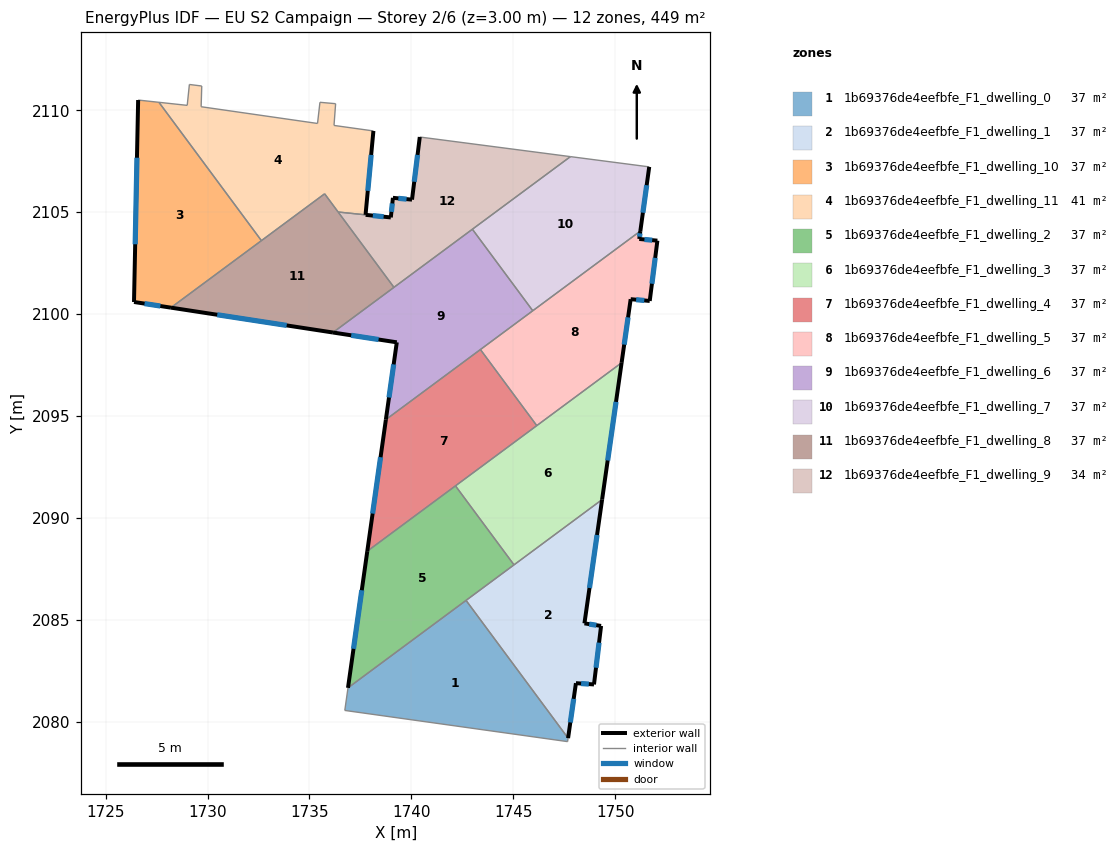
=== STOREY PLAN SPEC (per zone: floor XY polygon, exterior-wall plan segments, windows/doors) ===
zone 1: 1b69376de4eefbfe_F1_dwelling_0  (37.4 m²)
  floor: (1742.68, 2085.95) (1747.69, 2079.20) (1747.66, 2079.03) (1736.73, 2080.55) (1736.89, 2081.66)
  interior walls: 5
zone 2: 1b69376de4eefbfe_F1_dwelling_1  (37.4 m²)
  floor: (1749.36, 2090.90) (1748.49, 2084.83) (1749.31, 2084.70) (1748.96, 2081.83) (1748.07, 2081.89) (1747.69, 2079.20) (1742.68, 2085.95)
  exterior wall: (1749.31, 2084.70) – (1748.49, 2084.83)  [0.8 m]
    window: (1749.07, 2084.74) – (1748.72, 2084.79)  [0.5 m²]
  exterior wall: (1748.96, 2081.83) – (1749.31, 2084.70)  [2.9 m]
    window: (1749.06, 2082.65) – (1749.21, 2083.88)  [1.6 m²]
  exterior wall: (1748.07, 2081.89) – (1748.96, 2081.83)  [0.9 m]
    window: (1748.33, 2081.88) – (1748.70, 2081.85)  [0.5 m²]
  exterior wall: (1747.69, 2079.20) – (1748.07, 2081.89)  [2.7 m]
    window: (1747.80, 2079.97) – (1747.96, 2081.12)  [1.5 m²]
  exterior wall: (1748.49, 2084.83) – (1749.36, 2090.90)  [6.1 m]
    window: (1748.74, 2086.56) – (1749.11, 2089.16)  [3.4 m²]
  interior walls: 3
zone 3: 1b69376de4eefbfe_F1_dwelling_10  (37.4 m²)
  floor: (1727.61, 2110.39) (1732.64, 2103.61) (1728.20, 2100.32) (1726.39, 2100.59) (1726.59, 2110.50)
  exterior wall: (1726.59, 2110.50) – (1726.39, 2100.59)  [9.9 m]
    window: (1726.53, 2107.67) – (1726.45, 2103.43)  [5.5 m²]
  exterior wall: (1726.39, 2100.59) – (1728.20, 2100.32)  [1.8 m]
    window: (1726.91, 2100.52) – (1727.68, 2100.40)  [1.0 m²]
  interior walls: 3
zone 4: 1b69376de4eefbfe_F1_dwelling_11  (40.8 m²)
  floor: (1736.28, 2110.32) (1736.20, 2109.26) (1738.14, 2108.99) (1737.75, 2104.87) (1736.41, 2105.01) (1735.74, 2105.90) (1732.64, 2103.61) (1727.61, 2110.39) (1729.00, 2110.24) (1729.11, 2111.27) (1729.71, 2111.19) (1729.68, 2110.17) (1735.39, 2109.35) (1735.51, 2110.39)
  exterior wall: (1737.75, 2104.87) – (1738.14, 2108.99)  [4.1 m]
    window: (1737.86, 2106.05) – (1738.03, 2107.81)  [2.3 m²]
  interior walls: 13
zone 5: 1b69376de4eefbfe_F1_dwelling_2  (37.4 m²)
  floor: (1742.16, 2091.57) (1745.03, 2087.70) (1736.89, 2081.66) (1737.84, 2088.37)
  exterior wall: (1737.84, 2088.37) – (1736.89, 2081.66)  [6.8 m]
    window: (1737.57, 2086.45) – (1737.16, 2083.58)  [3.7 m²]
  interior walls: 4
zone 6: 1b69376de4eefbfe_F1_dwelling_3  (37.4 m²)
  floor: (1750.31, 2097.61) (1749.36, 2090.90) (1745.03, 2087.70) (1742.16, 2091.57)
  exterior wall: (1749.36, 2090.90) – (1750.31, 2097.61)  [6.8 m]
    window: (1749.63, 2092.82) – (1750.04, 2095.69)  [3.7 m²]
  interior walls: 4
zone 7: 1b69376de4eefbfe_F1_dwelling_4  (37.4 m²)
  floor: (1743.39, 2098.26) (1746.15, 2094.53) (1737.84, 2088.37) (1738.75, 2094.83)
  exterior wall: (1738.75, 2094.83) – (1737.84, 2088.37)  [6.5 m]
    window: (1738.49, 2092.98) – (1738.10, 2090.21)  [3.6 m²]
  interior walls: 4
zone 8: 1b69376de4eefbfe_F1_dwelling_5  (37.4 m²)
  floor: (1752.07, 2103.60) (1751.69, 2100.64) (1750.76, 2100.73) (1750.31, 2097.61) (1746.15, 2094.53) (1743.39, 2098.26) (1751.23, 2104.08) (1751.18, 2103.69)
  exterior wall: (1751.69, 2100.64) – (1752.07, 2103.60)  [3.0 m]
    window: (1751.80, 2101.49) – (1751.96, 2102.76)  [1.6 m²]
  exterior wall: (1750.76, 2100.73) – (1751.69, 2100.64)  [0.9 m]
    window: (1751.03, 2100.71) – (1751.43, 2100.67)  [0.5 m²]
  exterior wall: (1750.31, 2097.61) – (1750.76, 2100.73)  [3.2 m]
    window: (1750.44, 2098.50) – (1750.63, 2099.84)  [1.7 m²]
  exterior wall: (1751.18, 2103.69) – (1751.23, 2104.08)  [0.4 m]
    window: (1751.19, 2103.80) – (1751.22, 2103.96)  [0.2 m²]
  exterior wall: (1752.07, 2103.60) – (1751.18, 2103.69)  [0.9 m]
    window: (1751.81, 2103.63) – (1751.43, 2103.66)  [0.5 m²]
  interior walls: 4
zone 9: 1b69376de4eefbfe_F1_dwelling_6  (37.4 m²)
  floor: (1742.99, 2104.16) (1745.96, 2100.17) (1738.75, 2094.83) (1739.28, 2098.62) (1736.15, 2099.10)
  exterior wall: (1739.28, 2098.62) – (1738.75, 2094.83)  [3.8 m]
    window: (1739.13, 2097.53) – (1738.90, 2095.91)  [2.1 m²]
  exterior wall: (1736.15, 2099.10) – (1739.28, 2098.62)  [3.2 m]
    window: (1737.05, 2098.96) – (1738.39, 2098.75)  [1.7 m²]
  interior walls: 5
zone 10: 1b69376de4eefbfe_F1_dwelling_7  (37.4 m²)
  floor: (1751.67, 2107.22) (1751.23, 2104.08) (1745.96, 2100.17) (1742.99, 2104.16) (1747.80, 2107.73)
  exterior wall: (1751.23, 2104.08) – (1751.67, 2107.22)  [3.2 m]
    window: (1751.36, 2104.97) – (1751.54, 2106.32)  [1.8 m²]
  interior walls: 4
zone 11: 1b69376de4eefbfe_F1_dwelling_8  (37.4 m²)
  floor: (1735.74, 2105.90) (1739.14, 2101.31) (1736.15, 2099.10) (1728.20, 2100.32)
  exterior wall: (1728.20, 2100.32) – (1736.15, 2099.10)  [8.0 m]
    window: (1730.47, 2099.97) – (1733.88, 2099.45)  [4.4 m²]
  interior walls: 5
zone 12: 1b69376de4eefbfe_F1_dwelling_9  (34.0 m²)
  floor: (1747.80, 2107.73) (1739.14, 2101.31) (1736.41, 2105.01) (1738.99, 2104.74) (1739.09, 2105.71) (1740.03, 2105.62) (1740.41, 2108.69)
  exterior wall: (1738.99, 2104.74) – (1737.76, 2104.87)  [1.2 m]
    window: (1738.64, 2104.78) – (1738.11, 2104.83)  [0.7 m²]
  exterior wall: (1739.09, 2105.71) – (1738.99, 2104.74)  [1.0 m]
    window: (1739.06, 2105.43) – (1739.02, 2105.02)  [0.5 m²]
  exterior wall: (1740.03, 2105.62) – (1739.09, 2105.71)  [0.9 m]
    window: (1739.76, 2105.64) – (1739.36, 2105.68)  [0.5 m²]
  exterior wall: (1740.41, 2108.69) – (1740.03, 2105.62)  [3.1 m]
    window: (1740.30, 2107.81) – (1740.14, 2106.49)  [1.7 m²]
  interior walls: 5

=== DERIVED (storey summary) ===
Building: EU S2 Campaign
Storey: 2 of 6  (floor level z = 3.00 m)
Storey gross floor area: 449.3 m²
Zones on this storey: 12
  - 1b69376de4eefbfe_F1_dwelling_0: floor 37.4 m²
  - 1b69376de4eefbfe_F1_dwelling_1: floor 37.4 m²; exterior wall 13.5 m (40.4 m²); 5 window(s) 7.4 m²; WWR 18.4%
  - 1b69376de4eefbfe_F1_dwelling_10: floor 37.4 m²; exterior wall 11.7 m (35.2 m²); 2 window(s) 6.5 m²; WWR 18.4%
  - 1b69376de4eefbfe_F1_dwelling_11: floor 40.8 m²; exterior wall 4.1 m (12.4 m²); 1 window(s) 2.3 m²; WWR 18.4%
  - 1b69376de4eefbfe_F1_dwelling_2: floor 37.4 m²; exterior wall 6.8 m (20.3 m²); 1 window(s) 3.7 m²; WWR 18.4%
  - 1b69376de4eefbfe_F1_dwelling_3: floor 37.4 m²; exterior wall 6.8 m (20.3 m²); 1 window(s) 3.7 m²; WWR 18.4%
  - 1b69376de4eefbfe_F1_dwelling_4: floor 37.4 m²; exterior wall 6.5 m (19.6 m²); 1 window(s) 3.6 m²; WWR 18.4%
  - 1b69376de4eefbfe_F1_dwelling_5: floor 37.4 m²; exterior wall 8.4 m (25.1 m²); 5 window(s) 4.6 m²; WWR 18.4%
  - 1b69376de4eefbfe_F1_dwelling_6: floor 37.4 m²; exterior wall 7.0 m (21.0 m²); 2 window(s) 3.9 m²; WWR 18.4%
  - 1b69376de4eefbfe_F1_dwelling_7: floor 37.4 m²; exterior wall 3.2 m (9.5 m²); 1 window(s) 1.8 m²; WWR 18.4%
  - 1b69376de4eefbfe_F1_dwelling_8: floor 37.4 m²; exterior wall 8.0 m (24.1 m²); 1 window(s) 4.4 m²; WWR 18.4%
  - 1b69376de4eefbfe_F1_dwelling_9: floor 34.0 m²; exterior wall 6.2 m (18.7 m²); 4 window(s) 3.4 m²; WWR 18.4%
Zone adjacency (shared interzone walls):
  - 1b69376de4eefbfe_F1_dwelling_0 ↔ 1b69376de4eefbfe_F1_dwelling_1
  - 1b69376de4eefbfe_F1_dwelling_0 ↔ 1b69376de4eefbfe_F1_dwelling_2
  - 1b69376de4eefbfe_F1_dwelling_1 ↔ 1b69376de4eefbfe_F1_dwelling_2
  - 1b69376de4eefbfe_F1_dwelling_1 ↔ 1b69376de4eefbfe_F1_dwelling_3
  - 1b69376de4eefbfe_F1_dwelling_10 ↔ 1b69376de4eefbfe_F1_dwelling_11
  - 1b69376de4eefbfe_F1_dwelling_10 ↔ 1b69376de4eefbfe_F1_dwelling_8
  - 1b69376de4eefbfe_F1_dwelling_11 ↔ 1b69376de4eefbfe_F1_dwelling_8
  - 1b69376de4eefbfe_F1_dwelling_11 ↔ 1b69376de4eefbfe_F1_dwelling_9
  - 1b69376de4eefbfe_F1_dwelling_2 ↔ 1b69376de4eefbfe_F1_dwelling_3
  - 1b69376de4eefbfe_F1_dwelling_2 ↔ 1b69376de4eefbfe_F1_dwelling_4
  - 1b69376de4eefbfe_F1_dwelling_3 ↔ 1b69376de4eefbfe_F1_dwelling_4
  - 1b69376de4eefbfe_F1_dwelling_3 ↔ 1b69376de4eefbfe_F1_dwelling_5
  - 1b69376de4eefbfe_F1_dwelling_4 ↔ 1b69376de4eefbfe_F1_dwelling_5
  - 1b69376de4eefbfe_F1_dwelling_4 ↔ 1b69376de4eefbfe_F1_dwelling_6
  - 1b69376de4eefbfe_F1_dwelling_5 ↔ 1b69376de4eefbfe_F1_dwelling_6
  - 1b69376de4eefbfe_F1_dwelling_5 ↔ 1b69376de4eefbfe_F1_dwelling_7
  - 1b69376de4eefbfe_F1_dwelling_6 ↔ 1b69376de4eefbfe_F1_dwelling_7
  - 1b69376de4eefbfe_F1_dwelling_6 ↔ 1b69376de4eefbfe_F1_dwelling_8
  - 1b69376de4eefbfe_F1_dwelling_6 ↔ 1b69376de4eefbfe_F1_dwelling_9
  - 1b69376de4eefbfe_F1_dwelling_7 ↔ 1b69376de4eefbfe_F1_dwelling_9
  - 1b69376de4eefbfe_F1_dwelling_8 ↔ 1b69376de4eefbfe_F1_dwelling_9